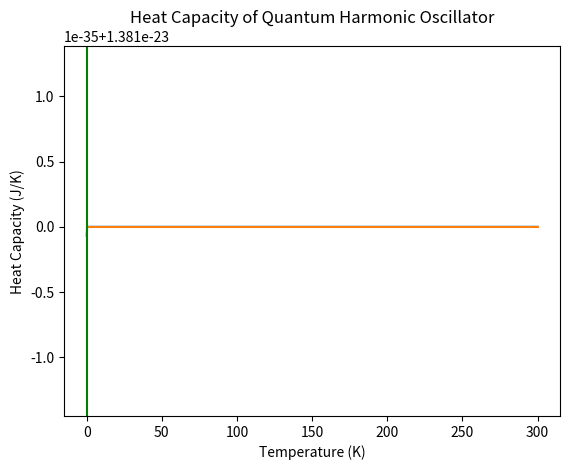

Reproduce this figure in Python.
import numpy as np
import matplotlib.pyplot as plt

T = np.linspace(0.01, 300, 1000)
hbar = 1.055e-34
omega = 1e3
kb = 1.381e-23


# C = (hbar*omega)**2*np.exp(hbar*omega/(kb*T))/(kb*T**2*(np.exp(hbar*omega/(kb*T)-1)**2))
C = kb*(hbar*omega/(2*kb*T))**2/np.sinh(hbar*omega/(2*kb*T))**2


plt.plot(T, C)
plt.plot(T, T*0+kb)
plt.axvline(x=hbar*omega/2/kb, color='g', linestyle='-')
plt.title("Heat Capacity of Quantum Harmonic Oscillator")
plt.xlabel("Temperature (K)")
plt.ylabel("Heat Capacity (J/K)")
plt.show()

